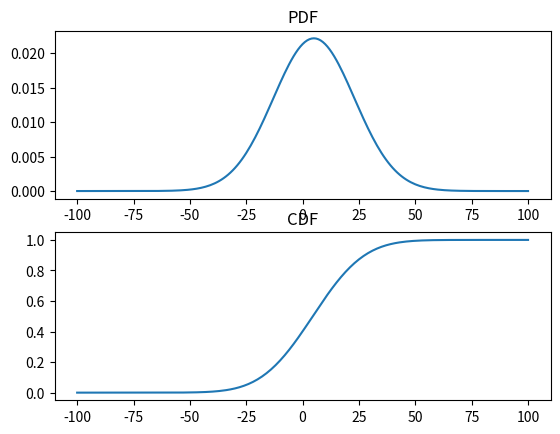

Reproduce this figure in Python.
"""CE1_Codes, 11/15/16, Sajad Azami"""

import math

import numpy as np
from matplotlib import pyplot
from scipy.stats import norm

__author__ = 'sajjadaazami@gmail.com (Sajad Azami)'


def normal_dist(x): (1 / math.sqrt(math.pi * 2 * 1)) * math.exp(-((x - 0) ** 2) / 2 * 1)


# X = N(5,18), Finding the PDF and CDF and some probability
def simulate():
    line = np.linspace(-100, 100, 201)
    X = norm.pdf(line, loc=5, scale=18)

    # Plotting the PDF and CDF of N(5,18) over the range of (-100, 100)
    pyplot.subplot(211)
    pyplot.plot(line, X)
    pyplot.title('PDF')
    CDF = np.cumsum(X)
    pyplot.subplot(212)
    pyplot.title('CDF')
    pyplot.plot(line, CDF)
    pyplot.show()

    # 1. P(X<8)
    print('P(X<8): ', norm.cdf(8, loc=5, scale=18))

    # 2. P(X>-2)
    print('P(X>-2): ', 1 - norm.cdf(-2, loc=5, scale=18))

    # 3. x such that P(X>x) = 0.05
    print('x such that P(X>x) = 0.05: ', norm.ppf(0.95, loc=5, scale=18))

    # 4. P(0<=X<4)
    print('P(0<=X<4: ', norm.cdf(4, loc=5, scale=18) - norm.cdf(0, loc=5, scale=18))

    # 5. x such that P(abs(X) > abs(x)) = 0.05
    # TODO validate
    print('x such that P(abs(X) > abs(x)) = 0.05: ', norm.ppf(0.975, loc=5, scale=18))


def main():
    simulate()


if __name__ == '__main__':
    main()
